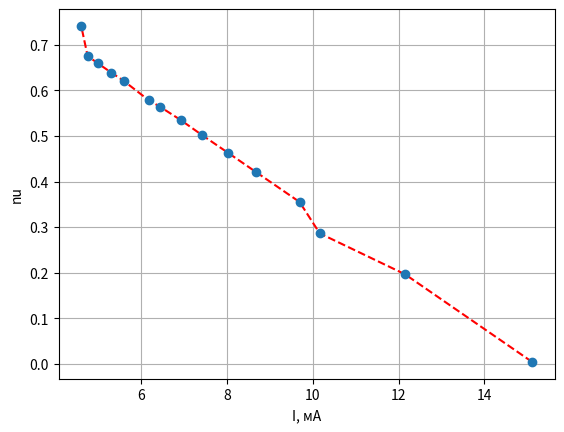

Write the Python code that produced this figure.
import matplotlib.pyplot as plt
import numpy as np

U = np.array([0.04, 2.05, 2.99, 3.71, 4.40, 4.84, 5.25, 5.59, 5.90, 6.04, 6.49, 6.68, 6.89, 7.06, 7.75])
I = np.array([15.11, 12.15, 10.16, 9.69, 8.67, 8.02, 7.41, 6.92, 6.43, 6.18, 5.59, 5.30, 4.99, 4.75, 4.60])
eds = 10.45

Pr = U*I
P = eds*I

nu = Pr/P

plt.plot(I, nu, linestyle='--', color='red')
plt.plot(I, nu, 'o')
plt.xlabel("I, мА")
plt.ylabel("nu")
plt.grid()
plt.savefig("graph.png")